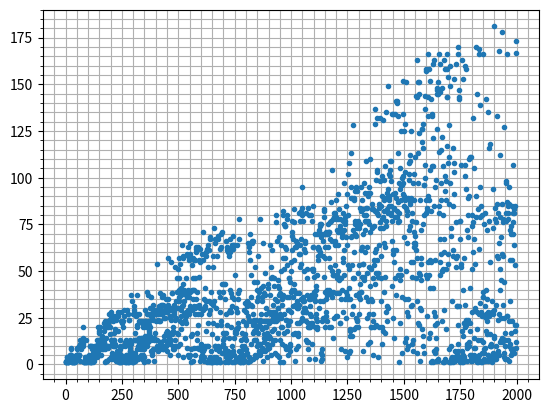

Source code (Python):
#!/usr/bin/env python3

"""
    forest_fire.py
    2019.08
    https://oeis.org/A229037
Sequence of positive integers where each is chosen 
to be as small as possible subject to the condition that 
no three terms a(j), a(j+k), a(j+2k) (for any j and k) 
form an arithmetic progression.

It takes too long for a large number of points.
"""

import matplotlib.pyplot as plt


NO_POINTS = 2000


def three_points_same_distance(lst):
    X = len(lst) - 1
    Y = lst[-1]
    for idx, y in enumerate(lst[-2:len(lst)//2-1:-1], 2):
        x = len(lst) - idx
        if (2*y - Y) == lst[2*x - X]:
            return True
    return False


def forest_fire(size):
    nums = [1, 1]
    while len(nums) < size:
        attempt = 1
        while True:
            nums.append(attempt)
            if three_points_same_distance(nums):
                nums.pop()
                attempt += 1
            else:
                break
    return nums


burntforest = forest_fire(NO_POINTS)

fig, ax = plt.subplots(1)

ax.plot(burntforest, ".")
ax.minorticks_on()
ax.grid(True, which="both")
plt.show()
